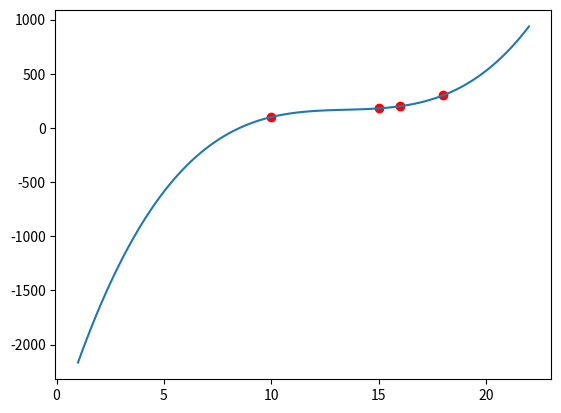

This figure's Python source:
import matplotlib.pyplot as plt
from scipy import stats
import numpy as np

x=[10,15,16,18]
y=[100,180,200,300]

modeloPolinomial = np.poly1d(np.polyfit(x,y,3))
linha = np.linspace(1,22,100)

plt.scatter(x,y,c="red")
plt.plot(linha, modeloPolinomial(linha))
plt.show()